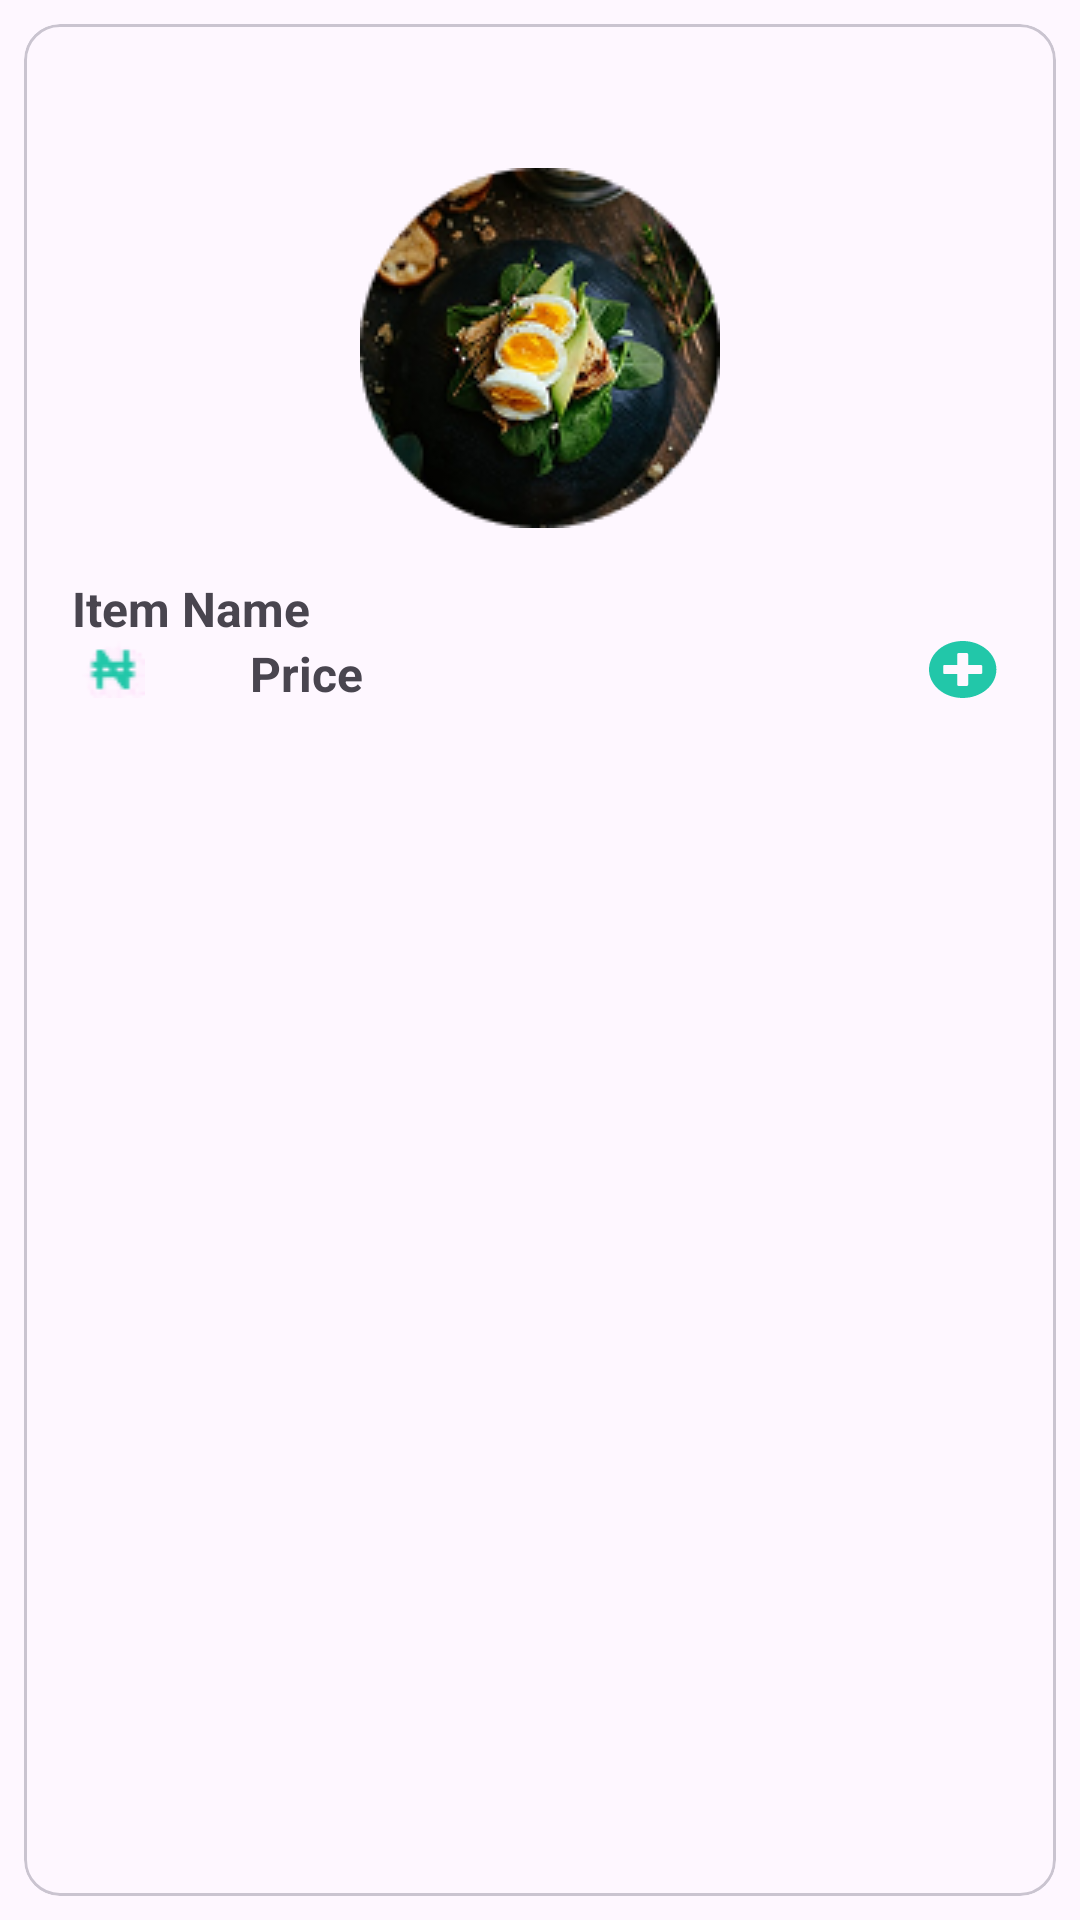

Layout XML and referenced resources for this Android screen:
<!-- AndroidManifest.xml: application theme Theme.MealsApp -->
<!-- res/layout/card_item.xml -->
<?xml version="1.0" encoding="utf-8"?>
<androidx.constraintlayout.widget.ConstraintLayout xmlns:android="http://schemas.android.com/apk/res/android"
    xmlns:app="http://schemas.android.com/apk/res-auto"
    xmlns:tools="http://schemas.android.com/tools"
    android:id="@+id/card_item"
    android:layout_width="match_parent"
    android:layout_height="wrap_content">

    <com.google.android.material.card.MaterialCardView
        android:id="@+id/card"
        android:layout_width="match_parent"
        android:layout_height="match_parent"
        android:layout_margin="8dp"
        android:layout_marginStart="8dp"
        android:layout_marginTop="8dp"
        android:layout_marginEnd="8dp"
        android:layout_marginBottom="8dp"
        android:elevation="4dp"
        app:layout_constraintBottom_toBottomOf="parent"
        app:layout_constraintEnd_toEndOf="parent"
        app:layout_constraintStart_toStartOf="parent"
        app:layout_constraintTop_toTopOf="parent">


        <LinearLayout
            android:id="@+id/ln_card_item"
            android:layout_width="match_parent"
            android:layout_height="match_parent"

            android:orientation="vertical">

            <ImageButton
                android:id="@+id/img_fav"
                android:layout_width="32dp"
                android:layout_height="32dp"

                android:background="?attr/selectableItemBackgroundBorderless"
                app:srcCompat="@drawable/love" />

            <ImageView
                android:id="@+id/img_item"
                android:layout_width="match_parent"
                android:layout_height="wrap_content"
                android:layout_margin="16dp"
                app:srcCompat="@drawable/m1" />

            <TextView
                android:id="@+id/txt_title"
                android:layout_width="match_parent"
                android:layout_height="wrap_content"
                android:layout_marginStart="16dp"
                android:layout_marginEnd="16dp"
                android:text="@string/item_name"
                android:textSize="16sp"
                android:textStyle="bold" />


            <LinearLayout
                android:layout_width="match_parent"
                android:layout_height="wrap_content"

                android:orientation="horizontal">

                <ImageView
                    android:id="@+id/imageView10"
                    android:layout_width="wrap_content"
                    android:layout_height="wrap_content"
                    android:layout_weight="1"
                    app:srcCompat="@drawable/n" />

                <TextView
                    android:id="@+id/price"
                    android:layout_width="wrap_content"
                    android:layout_height="wrap_content"
                    android:layout_marginStart="16dp"
                    android:layout_marginEnd="16dp"
                    android:layout_weight="4"
                    android:text="@string/price"
                    android:textSize="16sp"
                    android:textStyle="bold" />

                <ImageView
                    android:id="@+id/imageView11"
                    android:layout_width="wrap_content"
                    android:layout_height="wrap_content"
                    android:layout_weight="1"
                    app:srcCompat="@drawable/add" />
            </LinearLayout>


        </LinearLayout>
    </com.google.android.material.card.MaterialCardView>
</androidx.constraintlayout.widget.ConstraintLayout>
<!-- resources referenced by this layout -->
<resources>
  <!-- drawable add (drawable) -->
  <vector xmlns:android="http://schemas.android.com/apk/res/android"
      android:width="23dp"
      android:height="19dp"
      android:viewportWidth="23"
      android:viewportHeight="19">
    <path
        android:pathData="M11.235,0C5.028,0 0,4.251 0,9.499C0,14.746 5.028,18.997 11.235,18.997C17.441,18.997 22.469,14.746 22.469,9.499C22.469,4.251 17.441,0 11.235,0ZM17.758,10.571C17.758,10.824 17.513,11.031 17.214,11.031H13.047V14.554C13.047,14.807 12.802,15.014 12.503,15.014H9.966C9.667,15.014 9.423,14.807 9.423,14.554V11.031H5.255C4.956,11.031 4.711,10.824 4.711,10.571V8.426C4.711,8.173 4.956,7.966 5.255,7.966H9.423V4.443C9.423,4.19 9.667,3.983 9.966,3.983H12.503C12.802,3.983 13.047,4.19 13.047,4.443V7.966H17.214C17.513,7.966 17.758,8.173 17.758,8.426V10.571Z"
        android:fillColor="#22C7A9"/>
  </vector>
  <!-- drawable m1: png bitmap (drawable, 31121 bytes) -->
  <!-- drawable n: png bitmap (drawable, 844 bytes) -->
  <string name="item_name">Item Name</string>
  <string name="price">Price</string>
  <style name="Theme.MealsApp" parent="Base.Theme.MealsApp" />
  <style name="Base.Theme.MealsApp" parent="Theme.Material3.DayNight">
          
          
      </style>
</resources>
